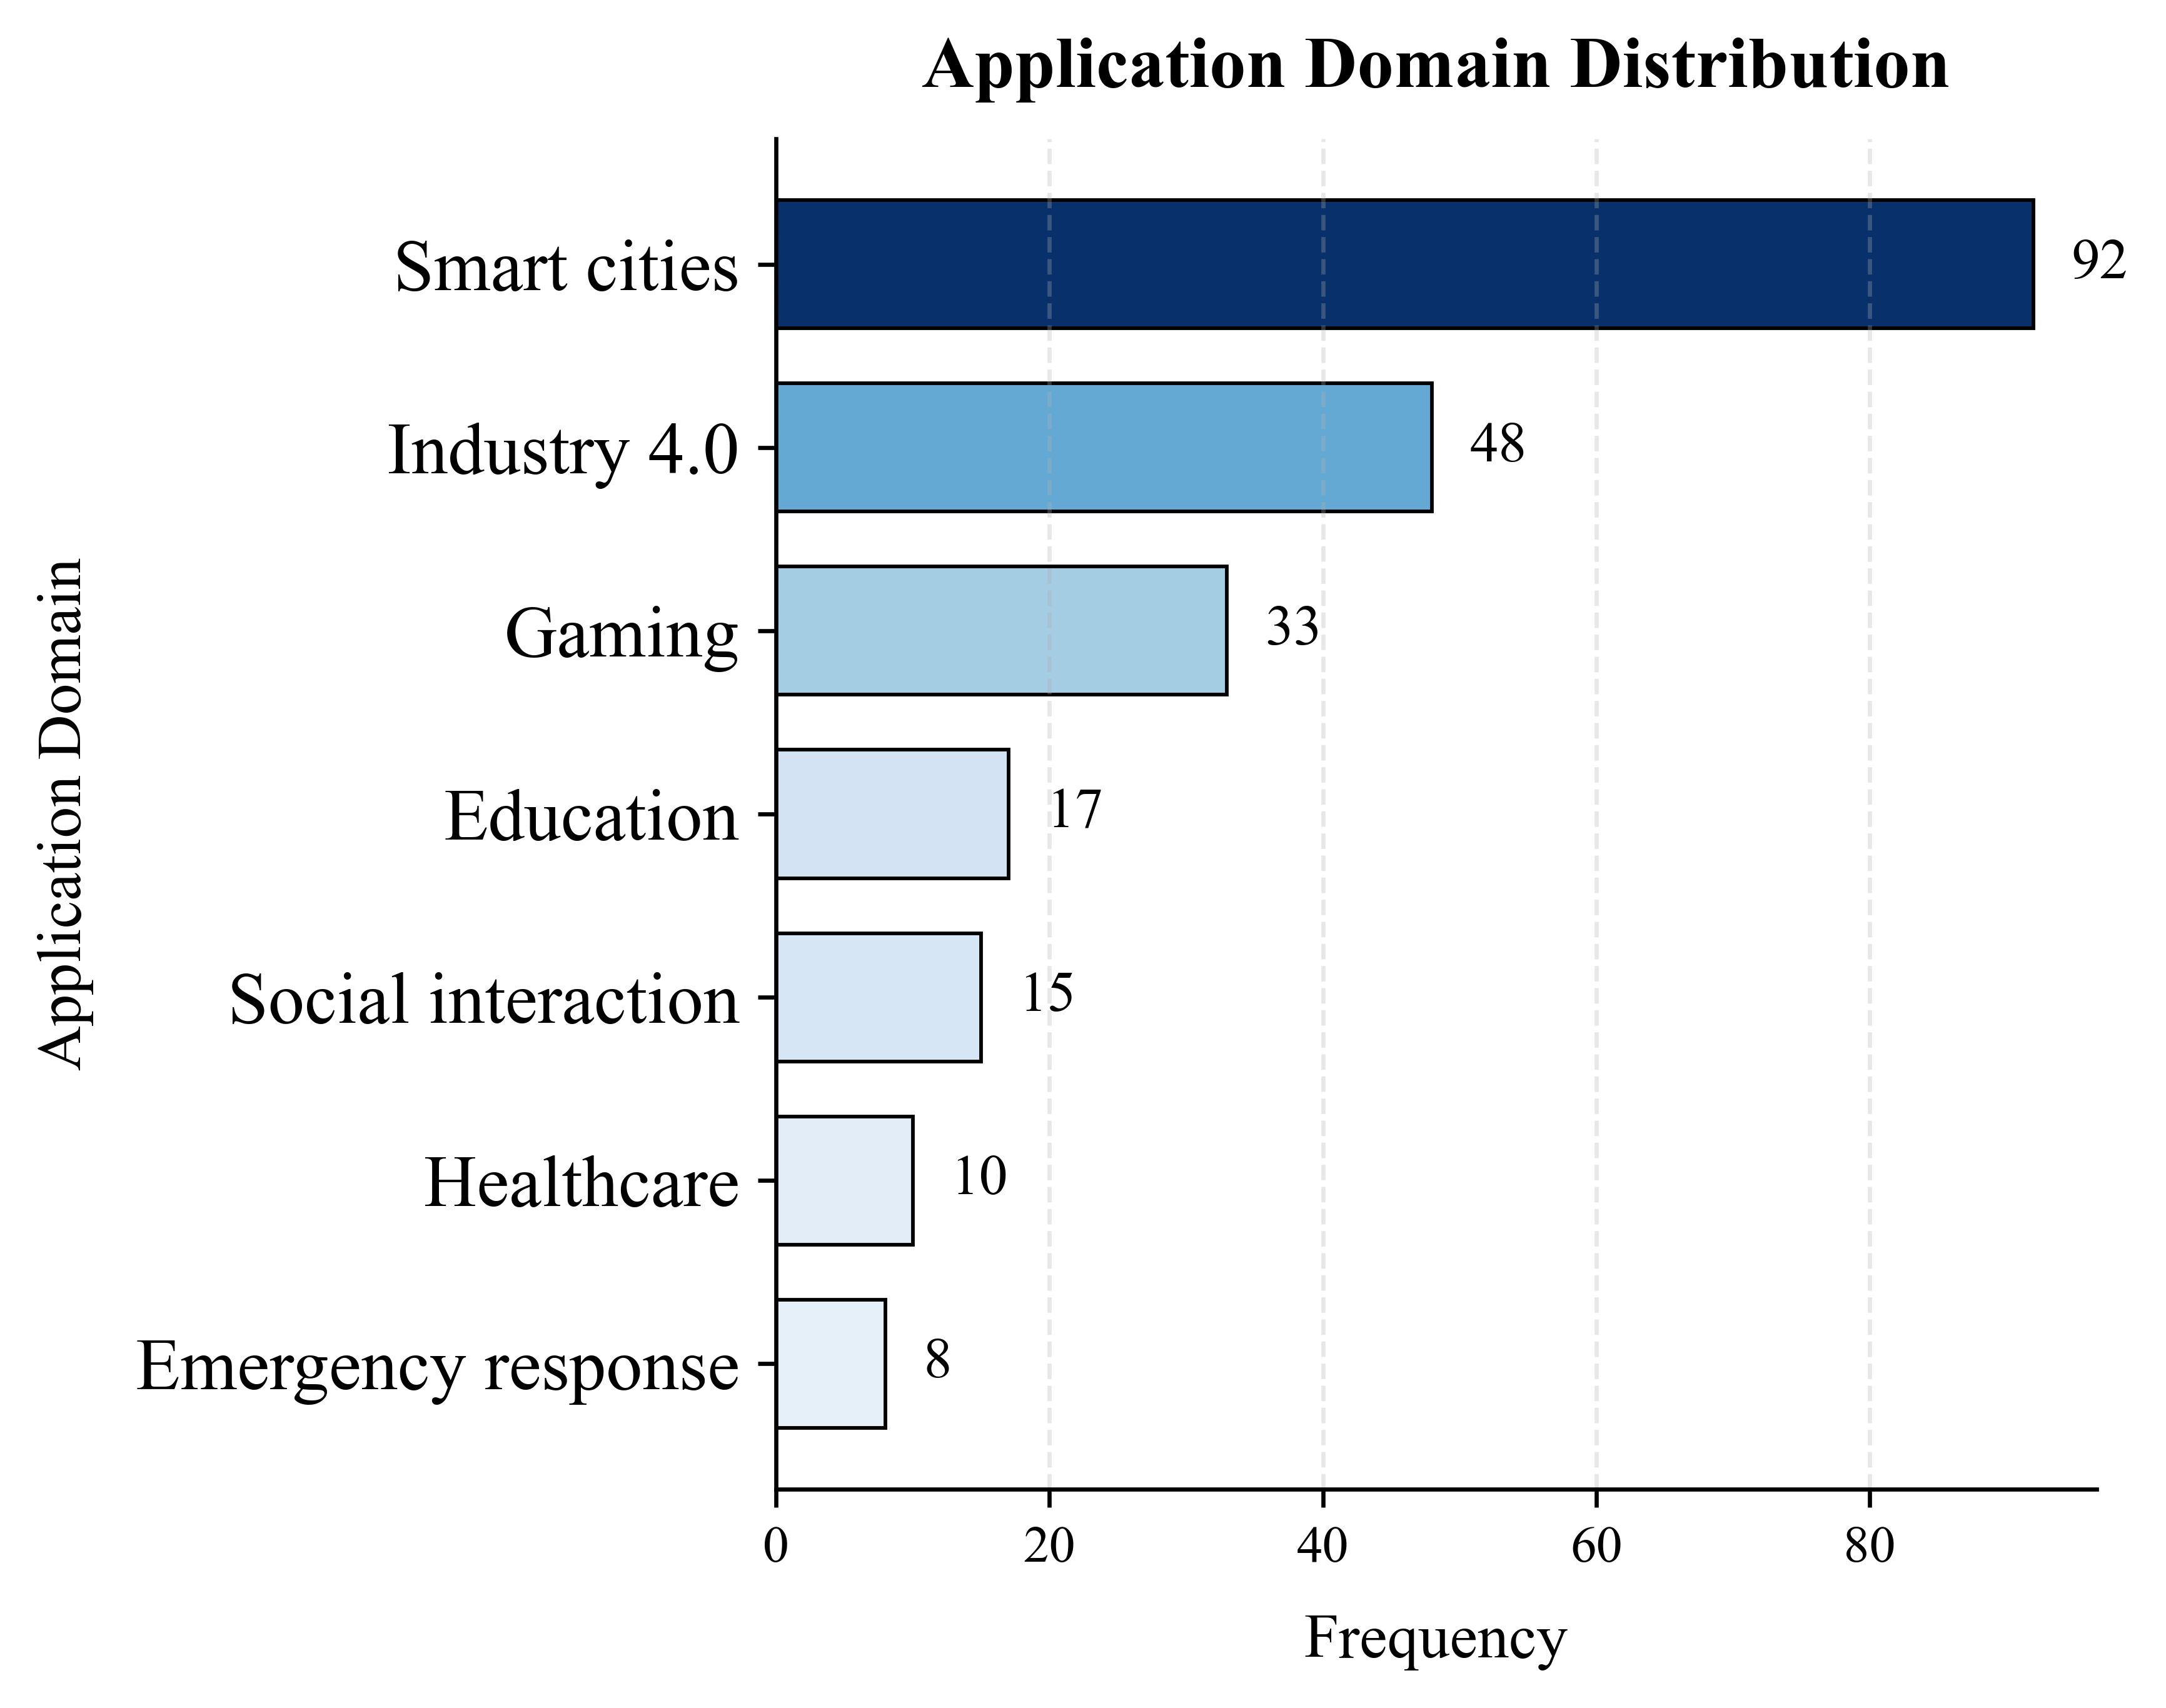

The file beside this chart, header and first rows:
Application_Domain, Count
Smart cities, 92
Industry 4.0, 48
Gaming, 33
Education, 17
Social interaction, 15
Healthcare, 10
Emergency response, 8
